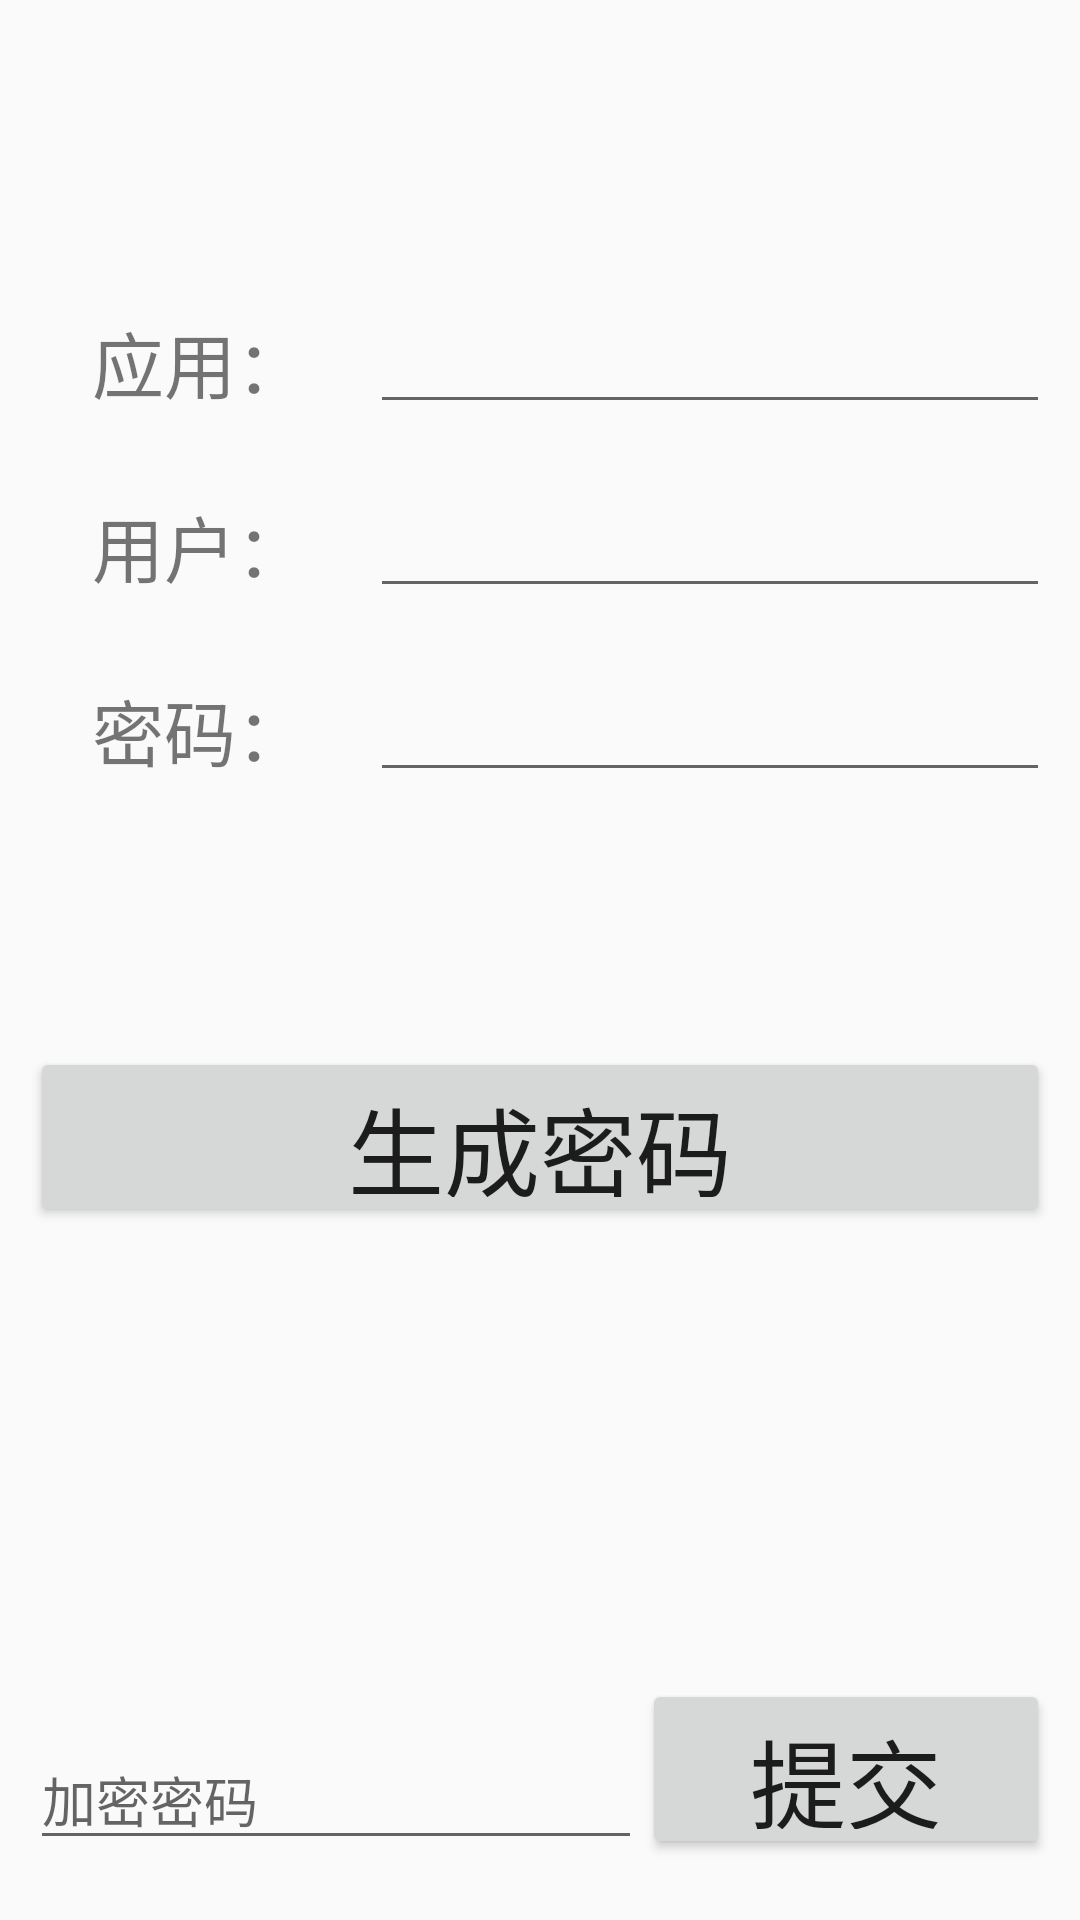

Android layout source for this screen:
<!-- AndroidManifest.xml: application theme AppTheme -->
<!-- res/layout/fragment_store.xml -->
<RelativeLayout xmlns:android="http://schemas.android.com/apk/res/android"
    xmlns:tools="http://schemas.android.com/tools"
    android:layout_width="match_parent"
    android:layout_height="match_parent"
    android:orientation="vertical"
    tools:context="com.example.liuyb.storekey.StoreFragment">

    
    <LinearLayout
        android:id="@+id/submit_layout"
        android:layout_width="match_parent"
        android:layout_height="wrap_content"
        android:gravity="center|bottom"
        android:layout_marginBottom="10dp"
        android:layout_marginLeft="10dp"
        android:layout_marginRight="10dp"
        android:paddingBottom="10dp"
        android:paddingTop="25dp"
        android:orientation="horizontal"
        android:layout_alignParentBottom="true">

        <EditText
            android:id="@+id/password"
            android:layout_width="0dp"
            android:layout_weight="3"
            android:inputType="numberPassword"
            android:hint="加密密码"
            android:textSize="18dp"
            android:layout_height="wrap_content" />

        <Button
            android:layout_width="0dp"
            android:layout_weight="2"
            android:layout_height="60dp"
            android:text="提交"
            android:id="@+id/tijiao"
            android:textSize="32dp"/>


    </LinearLayout>

    <LinearLayout
        android:id="@+id/app_layout"
        android:layout_width="match_parent"
        android:layout_height="wrap_content"
        android:layout_marginLeft="10dp"
        android:layout_marginRight="10dp"
        android:paddingTop="100dp"
        android:orientation="horizontal">

        <TextView
            android:layout_width="0dp"
            android:layout_height="match_parent"
            android:layout_weight="1"
            android:gravity="center"
            android:text="应用："
            android:textSize="24dp"/>

        <EditText
            android:layout_width="0dp"
            android:layout_height="match_parent"
            android:layout_weight="2"
            android:textColor="#00ced1"
            android:id="@+id/app_text"/>
    </LinearLayout>

    <LinearLayout
        android:layout_width="match_parent"
        android:layout_height="wrap_content"
        android:id="@+id/username_layout"
        android:layout_marginLeft="10dp"
        android:layout_marginRight="10dp"
        android:paddingTop="20dp"
        android:layout_below="@id/app_layout"
        android:orientation="horizontal">

        <TextView
            android:layout_width="0dp"
            android:layout_height="match_parent"
            android:layout_weight="1"
            android:gravity="center"
            android:text="用户："
            android:textSize="24dp"/>

        <EditText
            android:layout_width="0dp"
            android:layout_height="match_parent"
            android:layout_weight="2"
            android:textColor="#00ced1"
            android:id="@+id/username_text" />

    </LinearLayout>

    <LinearLayout
        android:layout_width="match_parent"
        android:layout_height="wrap_content"
        android:id="@+id/password_layout"
        android:paddingTop="20dp"
        android:layout_marginLeft="10dp"
        android:layout_marginRight="10dp"
        android:layout_below="@id/username_layout"
        android:orientation="horizontal">
        <TextView
            android:layout_width="0dp"
            android:layout_height="match_parent"
            android:layout_weight="1"
            android:gravity="center"
            android:text="密码："
            android:textSize="24dp"/>

        <EditText
            android:layout_width="0dp"
            android:layout_height="match_parent"
            android:layout_weight="2"
            android:textColor="#00ced1"
            android:id="@+id/password_text"/>

    </LinearLayout>

    <LinearLayout
        android:layout_width="match_parent"
        android:layout_height="wrap_content"
        android:layout_below="@id/password_layout"
        android:layout_marginTop="60dp"
        android:layout_centerInParent="true"
        android:layout_marginLeft="10dp"
        android:layout_marginRight="10dp"
        android:paddingBottom="10dp"
        android:paddingTop="25dp"
        android:orientation="vertical">

        <Button
            android:layout_width="match_parent"
            android:layout_height="60dp"
            android:textSize="32dp"
            android:text="生成密码"
            android:id="@+id/create"/>

    </LinearLayout>

</RelativeLayout>
<!-- resources referenced by this layout -->
<resources>
  <style name="AppTheme" parent="Base.Theme.AppCompat.Light.DarkActionBar">
          
          <item name="colorPrimary">@color/colorPrimary</item>
          <item name="colorPrimaryDark">@color/colorPrimaryDark</item>
          <item name="colorAccent">@color/colorAccent</item>
      </style>
  <color name="colorPrimary">#3F51B5</color>
  <color name="colorPrimaryDark">#303F9F</color>
  <color name="colorAccent">#FF4081</color>
</resources>
